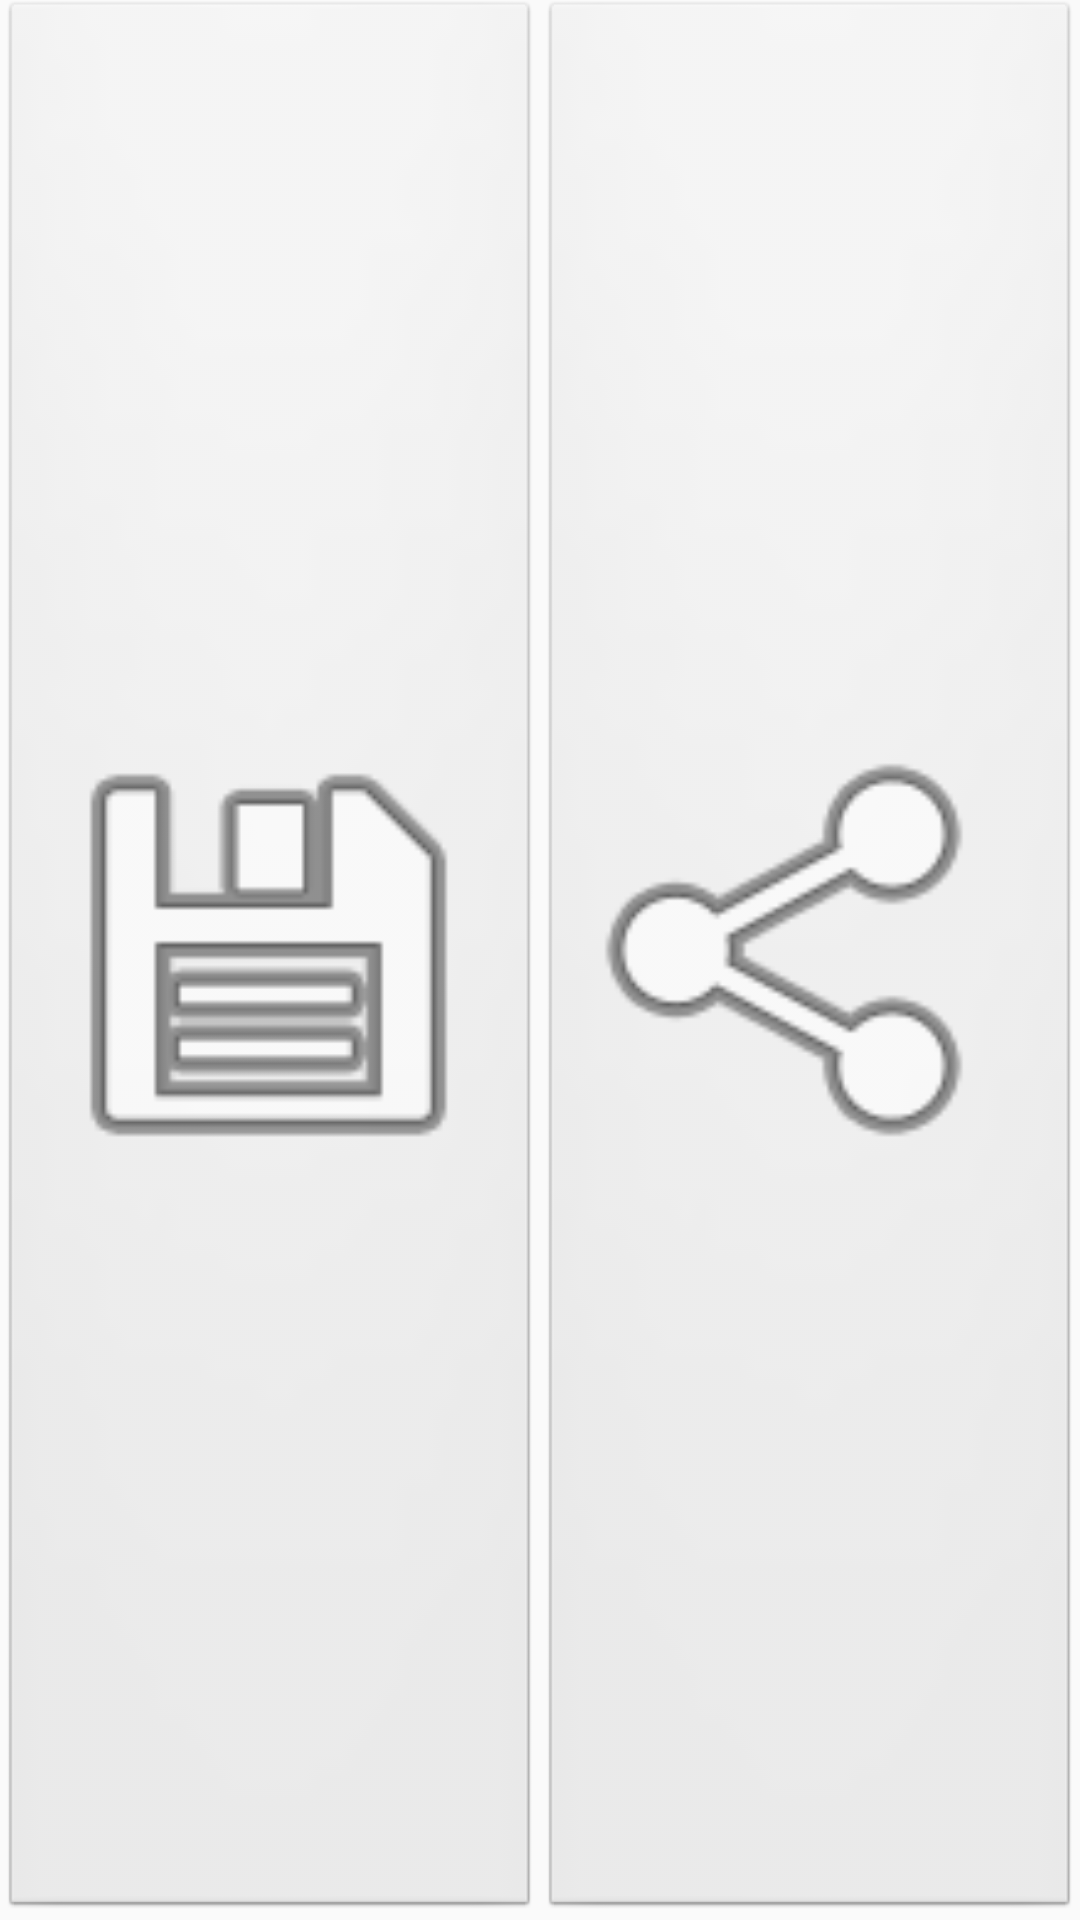

This screen was rendered from an Android layout file. Write that file and the resources it references.
<!-- AndroidManifest.xml: application theme AppTheme -->
<!-- res/layout/result_buttons_fragment.xml -->
<?xml version="1.0" encoding="utf-8"?>
<LinearLayout xmlns:android="http://schemas.android.com/apk/res/android"
              xmlns:app="http://schemas.android.com/apk/res-auto"
              android:orientation="horizontal"
              android:layout_width="match_parent"
              android:layout_height="@dimen/result_buttons_fragment_height"
              android:baselineAligned="false">

    <LinearLayout
        android:layout_width="wrap_content"
        android:layout_height="match_parent"
        android:layout_weight="1"
        android:background="@android:drawable/btn_default"
        android:onClick="onSaveResultClick">
        <ImageView
            android:layout_width="match_parent"
            android:layout_height="match_parent"
            android:layout_gravity="center"
            android:src="@android:drawable/ic_menu_save"/>
    </LinearLayout>

    <LinearLayout
        android:layout_width="wrap_content"
        android:layout_height="match_parent"
        android:layout_weight="1"
        android:background="@android:drawable/btn_default"
        android:onClick="onShareClick">
        <ImageView
            android:layout_width="match_parent"
            android:layout_height="match_parent"
            android:layout_gravity="center"
            android:src="@android:drawable/ic_menu_share"/>
    </LinearLayout>

    
    
    
    
    
    
    
    
    
    
    
    

    
    
    
    
    
    
    
    
    
    
    

</LinearLayout>
<!-- resources referenced by this layout -->
<resources>
  <string name="save_text">Save</string>
  <style name="AppTheme" parent="Theme.AppCompat.Light.DarkActionBar">
          
          <item name="colorPrimary">@color/colorPrimary</item>
          <item name="colorPrimaryDark">@color/colorPrimaryDark</item>
          <item name="colorAccent">@color/colorAccent</item>
          <item name="android:layoutDirection">ltr</item>
      </style>
  <color name="colorPrimary">#3F51B5</color>
  <color name="colorPrimaryDark">#303f9f</color>
  <color name="colorAccent">#ff4081</color>
</resources>
